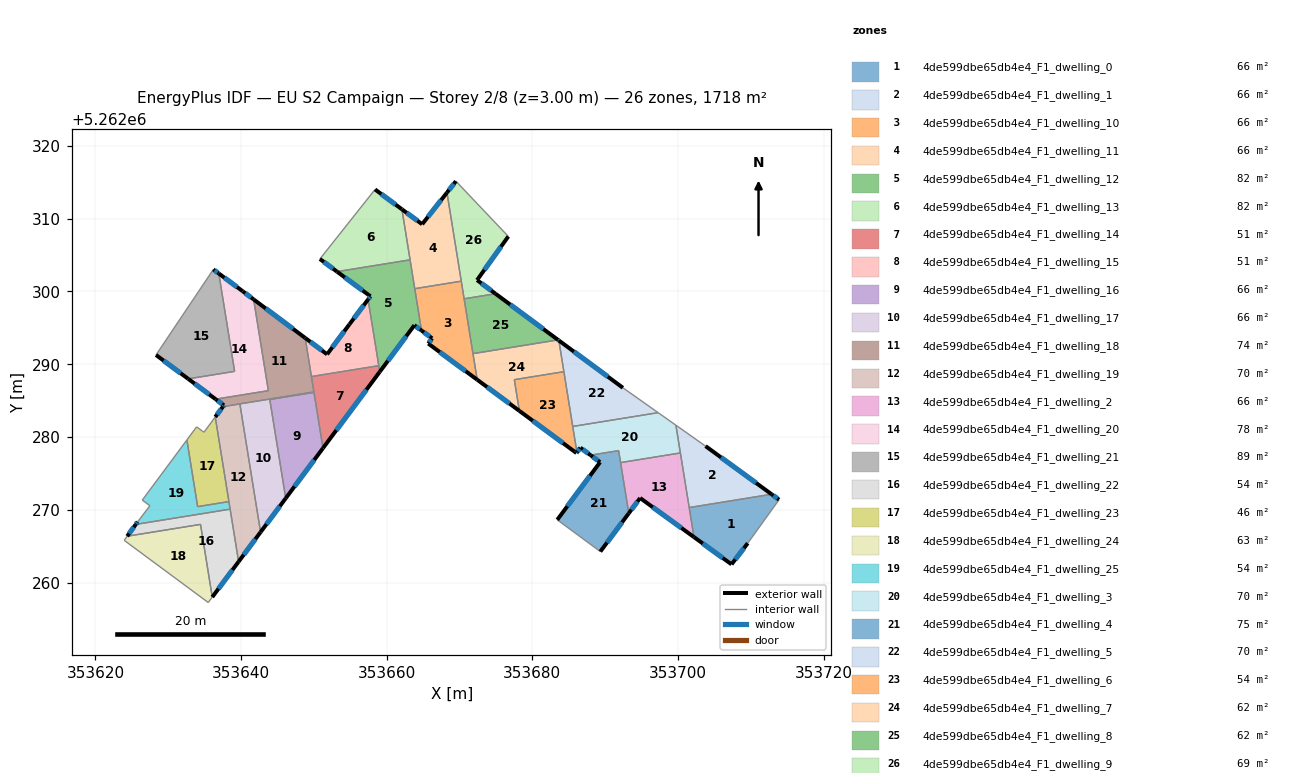
=== STOREY PLAN SPEC (per zone: floor XY polygon, exterior-wall plan segments, windows/doors) ===
zone 1: 4de599dbe65db4e4_F1_dwelling_0  (66.1 m²)
  floor: (353713.88, 5262271.40) (353709.58, 5262265.42) (353707.35, 5262262.52) (353702.20, 5262266.26) (353701.54, 5262270.32) (353712.86, 5262272.15)
  exterior wall: (353707.35, 5262262.52) – (353709.58, 5262265.42)  [3.7 m]
    window: (353707.88, 5262263.20) – (353709.06, 5262264.74)  [3.1 m²]
  exterior wall: (353702.20, 5262266.26) – (353707.35, 5262262.52)  [6.4 m]
    window: (353703.41, 5262265.39) – (353706.14, 5262263.40)  [5.4 m²]
  exterior wall: (353713.88, 5262271.40) – (353712.86, 5262272.15)  [1.3 m]
    window: (353713.64, 5262271.57) – (353713.10, 5262271.97)  [1.1 m²]
  interior walls: 3
zone 2: 4de599dbe65db4e4_F1_dwelling_1  (66.1 m²)
  floor: (353712.86, 5262272.15) (353701.54, 5262270.32) (353699.72, 5262281.63) (353703.79, 5262278.76)
  exterior wall: (353712.86, 5262272.15) – (353703.79, 5262278.76)  [11.2 m]
    window: (353710.73, 5262273.70) – (353705.92, 5262277.21)  [9.5 m²]
  interior walls: 4
zone 3: 4de599dbe65db4e4_F1_dwelling_10  (66.1 m²)
  floor: (353670.24, 5262301.41) (353672.42, 5262287.88) (353665.71, 5262292.84) (353666.24, 5262293.56) (353664.77, 5262294.64) (353663.85, 5262300.38)
  exterior wall: (353665.71, 5262292.84) – (353672.42, 5262287.88)  [8.3 m]
    window: (353667.28, 5262291.68) – (353670.84, 5262289.05)  [7.0 m²]
  exterior wall: (353666.24, 5262293.56) – (353665.71, 5262292.84)  [0.9 m]
    window: (353666.11, 5262293.39) – (353665.83, 5262293.01)  [0.8 m²]
  exterior wall: (353664.77, 5262294.64) – (353666.24, 5262293.56)  [1.8 m]
    window: (353665.12, 5262294.39) – (353665.89, 5262293.82)  [1.5 m²]
  interior walls: 5
zone 4: 4de599dbe65db4e4_F1_dwelling_11  (66.1 m²)
  floor: (353668.27, 5262313.58) (353670.24, 5262301.41) (353663.85, 5262300.38) (353662.09, 5262311.28) (353664.86, 5262309.23)
  exterior wall: (353668.27, 5262313.58) – (353664.86, 5262309.23)  [5.5 m]
    window: (353667.47, 5262312.56) – (353665.67, 5262310.25)  [4.7 m²]
  exterior wall: (353664.86, 5262309.23) – (353662.09, 5262311.28)  [3.5 m]
    window: (353664.21, 5262309.71) – (353662.74, 5262310.80)  [2.9 m²]
  interior walls: 4
zone 5: 4de599dbe65db4e4_F1_dwelling_12  (81.5 m²)
  floor: (353663.21, 5262304.34) (353664.77, 5262294.64) (353663.79, 5262295.36) (353659.04, 5262288.96) (353657.44, 5262298.90) (353657.77, 5262299.33) (353653.17, 5262302.72)
  exterior wall: (353657.77, 5262299.33) – (353657.44, 5262298.90)  [0.5 m]
    window: (353657.69, 5262299.23) – (353657.52, 5262299.00)  [0.5 m²]
  exterior wall: (353653.17, 5262302.72) – (353657.77, 5262299.33)  [5.7 m]
    window: (353654.25, 5262301.93) – (353656.69, 5262300.13)  [4.8 m²]
  exterior wall: (353663.79, 5262295.36) – (353664.77, 5262294.64)  [1.2 m]
    window: (353664.02, 5262295.19) – (353664.54, 5262294.81)  [1.0 m²]
  exterior wall: (353659.04, 5262288.96) – (353663.79, 5262295.36)  [8.0 m]
    window: (353660.16, 5262290.47) – (353662.68, 5262293.86)  [6.7 m²]
  interior walls: 5
zone 6: 4de599dbe65db4e4_F1_dwelling_13  (81.5 m²)
  floor: (353662.09, 5262311.28) (353663.21, 5262304.34) (353653.17, 5262302.72) (353650.82, 5262304.46) (353658.40, 5262314.01)
  exterior wall: (353662.09, 5262311.28) – (353658.40, 5262314.01)  [4.6 m]
    window: (353661.22, 5262311.92) – (353659.26, 5262313.37)  [3.9 m²]
  exterior wall: (353650.82, 5262304.46) – (353653.17, 5262302.72)  [2.9 m]
    window: (353651.37, 5262304.05) – (353652.62, 5262303.13)  [2.5 m²]
  interior walls: 3
zone 7: 4de599dbe65db4e4_F1_dwelling_14  (50.7 m²)
  floor: (353658.91, 5262289.81) (353659.04, 5262288.96) (353651.25, 5262278.48) (353649.66, 5262288.31)
  exterior wall: (353651.25, 5262278.48) – (353659.04, 5262288.96)  [13.1 m]
    window: (353653.08, 5262280.94) – (353657.21, 5262286.50)  [11.0 m²]
  interior walls: 5
zone 8: 4de599dbe65db4e4_F1_dwelling_15  (50.7 m²)
  floor: (353657.44, 5262298.90) (353658.91, 5262289.81) (353649.66, 5262288.31) (353648.80, 5262293.61) (353651.81, 5262291.37) (353654.88, 5262295.49)
  exterior wall: (353651.81, 5262291.37) – (353648.80, 5262293.61)  [3.8 m]
    window: (353651.10, 5262291.89) – (353649.51, 5262293.09)  [3.2 m²]
  exterior wall: (353654.88, 5262295.49) – (353651.81, 5262291.37)  [5.1 m]
    window: (353654.16, 5262294.52) – (353652.53, 5262292.34)  [4.3 m²]
  exterior wall: (353657.44, 5262298.90) – (353654.88, 5262295.49)  [4.3 m]
    window: (353656.84, 5262298.10) – (353655.48, 5262296.29)  [3.6 m²]
  interior walls: 3
zone 9: 4de599dbe65db4e4_F1_dwelling_16  (66.1 m²)
  floor: (353650.01, 5262286.14) (353651.25, 5262278.48) (353646.13, 5262271.60) (353643.94, 5262285.16)
  exterior wall: (353646.13, 5262271.60) – (353651.25, 5262278.48)  [8.6 m]
    window: (353647.33, 5262273.21) – (353650.04, 5262276.86)  [7.2 m²]
  interior walls: 3
zone 10: 4de599dbe65db4e4_F1_dwelling_17  (66.1 m²)
  floor: (353650.00, 5262286.20) (353650.01, 5262286.14) (353643.94, 5262285.16) (353646.13, 5262271.60) (353642.67, 5262266.95) (353639.83, 5262284.56)
  exterior wall: (353642.67, 5262266.95) – (353646.13, 5262271.60)  [5.8 m]
    window: (353643.48, 5262268.04) – (353645.32, 5262270.50)  [4.9 m²]
  interior walls: 5
zone 11: 4de599dbe65db4e4_F1_dwelling_18  (73.6 m²)
  floor: (353648.80, 5262293.61) (353650.00, 5262286.20) (353639.83, 5262284.56) (353637.50, 5262284.17) (353637.64, 5262284.36) (353636.50, 5262285.21) (353643.74, 5262286.38) (353641.72, 5262298.91)
  exterior wall: (353648.80, 5262293.61) – (353641.72, 5262298.91)  [8.8 m]
    window: (353647.14, 5262294.86) – (353643.38, 5262297.66)  [7.5 m²]
  exterior wall: (353637.64, 5262284.36) – (353637.50, 5262284.17)  [0.2 m]
    window: (353637.61, 5262284.32) – (353637.54, 5262284.22)  [0.2 m²]
  exterior wall: (353636.50, 5262285.21) – (353637.64, 5262284.36)  [1.4 m]
    window: (353636.77, 5262285.01) – (353637.37, 5262284.56)  [1.2 m²]
  interior walls: 6
zone 12: 4de599dbe65db4e4_F1_dwelling_19  (70.2 m²)
  floor: (353639.83, 5262284.55) (353642.67, 5262266.95) (353639.66, 5262262.89) (353636.45, 5262282.76) (353637.50, 5262284.17)
  exterior wall: (353637.50, 5262284.17) – (353636.45, 5262282.76)  [1.8 m]
    window: (353637.26, 5262283.84) – (353636.70, 5262283.09)  [1.5 m²]
  exterior wall: (353639.66, 5262262.89) – (353642.67, 5262266.95)  [5.1 m]
    window: (353640.37, 5262263.84) – (353641.97, 5262265.99)  [4.3 m²]
  interior walls: 5
zone 13: 4de599dbe65db4e4_F1_dwelling_2  (66.1 m²)
  floor: (353700.33, 5262277.82) (353702.20, 5262266.26) (353694.80, 5262271.63) (353693.24, 5262269.53) (353692.12, 5262276.49)
  exterior wall: (353693.24, 5262269.53) – (353694.80, 5262271.63)  [2.6 m]
    window: (353693.61, 5262270.03) – (353694.43, 5262271.14)  [2.2 m²]
  exterior wall: (353694.80, 5262271.63) – (353702.20, 5262266.26)  [9.1 m]
    window: (353696.54, 5262270.37) – (353700.46, 5262267.53)  [7.7 m²]
  interior walls: 4
zone 14: 4de599dbe65db4e4_F1_dwelling_20  (77.8 m²)
  floor: (353641.72, 5262298.91) (353643.74, 5262286.38) (353636.50, 5262285.21) (353632.74, 5262288.00) (353639.11, 5262289.02) (353636.94, 5262302.46) (353640.22, 5262300.03)
  exterior wall: (353632.74, 5262288.00) – (353636.50, 5262285.21)  [4.7 m]
    window: (353633.62, 5262287.34) – (353635.62, 5262285.86)  [4.0 m²]
  exterior wall: (353640.22, 5262300.03) – (353636.94, 5262302.46)  [4.1 m]
    window: (353639.45, 5262300.60) – (353637.71, 5262301.89)  [3.4 m²]
  exterior wall: (353641.72, 5262298.91) – (353640.22, 5262300.03)  [1.9 m]
    window: (353641.37, 5262299.17) – (353640.57, 5262299.77)  [1.6 m²]
  interior walls: 4
zone 15: 4de599dbe65db4e4_F1_dwelling_21  (89.5 m²)
  floor: (353636.94, 5262302.46) (353639.11, 5262289.02) (353632.74, 5262288.00) (353628.31, 5262291.28) (353636.19, 5262303.02)
  exterior wall: (353628.31, 5262291.28) – (353632.74, 5262288.00)  [5.5 m]
    window: (353629.35, 5262290.51) – (353631.70, 5262288.77)  [4.6 m²]
  exterior wall: (353636.94, 5262302.46) – (353636.19, 5262303.02)  [0.9 m]
    window: (353636.76, 5262302.60) – (353636.36, 5262302.89)  [0.8 m²]
  interior walls: 3
zone 16: 4de599dbe65db4e4_F1_dwelling_22  (54.4 m²)
  floor: (353638.49, 5262270.10) (353639.66, 5262262.89) (353636.04, 5262258.02) (353634.43, 5262268.01) (353624.35, 5262266.38) (353625.53, 5262268.01)
  exterior wall: (353625.53, 5262268.01) – (353624.35, 5262266.38)  [2.0 m]
    window: (353625.25, 5262267.62) – (353624.63, 5262266.76)  [1.7 m²]
  exterior wall: (353636.04, 5262258.02) – (353639.66, 5262262.89)  [6.1 m]
    window: (353636.89, 5262259.17) – (353638.81, 5262261.75)  [5.1 m²]
  interior walls: 4
zone 17: 4de599dbe65db4e4_F1_dwelling_23  (45.5 m²)
  floor: (353636.45, 5262282.76) (353638.33, 5262271.14) (353634.03, 5262270.45) (353632.55, 5262279.61) (353633.89, 5262281.41) (353634.67, 5262280.84) (353634.90, 5262280.67)
  interior walls: 7
zone 18: 4de599dbe65db4e4_F1_dwelling_24  (63.2 m²)
  floor: (353634.43, 5262268.01) (353636.04, 5262258.02) (353635.49, 5262257.28) (353623.94, 5262265.82) (353624.35, 5262266.38)
  interior walls: 5
zone 19: 4de599dbe65db4e4_F1_dwelling_25  (54.4 m²)
  floor: (353632.55, 5262279.61) (353634.03, 5262270.45) (353638.33, 5262271.14) (353638.49, 5262270.10) (353625.53, 5262268.01) (353625.79, 5262268.37) (353627.48, 5262270.57) (353626.42, 5262271.34)
  exterior wall: (353625.79, 5262268.37) – (353625.53, 5262268.01)  [0.4 m]
    window: (353625.73, 5262268.28) – (353625.59, 5262268.09)  [0.4 m²]
  interior walls: 7
zone 20: 4de599dbe65db4e4_F1_dwelling_3  (70.4 m²)
  floor: (353699.72, 5262281.63) (353700.33, 5262277.82) (353692.12, 5262276.49) (353691.85, 5262278.14) (353687.99, 5262277.52) (353686.60, 5262278.54) (353686.12, 5262277.90) (353685.54, 5262281.46) (353697.28, 5262283.35)
  exterior wall: (353686.60, 5262278.54) – (353687.99, 5262277.52)  [1.7 m]
    window: (353686.93, 5262278.30) – (353687.67, 5262277.76)  [1.5 m²]
  exterior wall: (353686.12, 5262277.90) – (353686.60, 5262278.54)  [0.8 m]
    window: (353686.23, 5262278.05) – (353686.49, 5262278.39)  [0.7 m²]
  interior walls: 7
zone 21: 4de599dbe65db4e4_F1_dwelling_4  (74.6 m²)
  floor: (353691.85, 5262278.14) (353693.24, 5262269.53) (353689.33, 5262264.27) (353683.42, 5262268.64) (353689.30, 5262276.55) (353687.99, 5262277.52)
  exterior wall: (353689.30, 5262276.55) – (353683.42, 5262268.64)  [9.9 m]
    window: (353687.92, 5262274.69) – (353684.80, 5262270.49)  [8.3 m²]
  exterior wall: (353687.99, 5262277.52) – (353689.30, 5262276.55)  [1.6 m]
    window: (353688.30, 5262277.29) – (353688.99, 5262276.78)  [1.4 m²]
  exterior wall: (353689.33, 5262264.27) – (353693.24, 5262269.53)  [6.6 m]
    window: (353690.25, 5262265.51) – (353692.32, 5262268.30)  [5.5 m²]
  interior walls: 4
zone 22: 4de599dbe65db4e4_F1_dwelling_5  (70.4 m²)
  floor: (353692.43, 5262286.77) (353697.28, 5262283.35) (353685.54, 5262281.46) (353683.64, 5262293.26)
  exterior wall: (353692.43, 5262286.77) – (353683.64, 5262293.26)  [10.9 m]
    window: (353690.37, 5262288.30) – (353685.70, 5262291.74)  [9.2 m²]
  interior walls: 4
zone 23: 4de599dbe65db4e4_F1_dwelling_6  (54.2 m²)
  floor: (353684.33, 5262288.98) (353686.12, 5262277.90) (353686.05, 5262277.81) (353678.22, 5262283.60) (353677.52, 5262287.88)
  exterior wall: (353686.05, 5262277.81) – (353686.12, 5262277.90)  [0.1 m]
    window: (353686.07, 5262277.83) – (353686.10, 5262277.88)  [0.1 m²]
  exterior wall: (353678.22, 5262283.60) – (353686.05, 5262277.81)  [9.7 m]
    window: (353680.06, 5262282.24) – (353684.21, 5262279.17)  [8.2 m²]
  interior walls: 4
zone 24: 4de599dbe65db4e4_F1_dwelling_7  (61.8 m²)
  floor: (353683.64, 5262293.26) (353684.33, 5262288.98) (353677.52, 5262287.88) (353678.22, 5262283.60) (353672.42, 5262287.88) (353671.84, 5262291.46) (353683.53, 5262293.35)
  exterior wall: (353672.42, 5262287.88) – (353678.22, 5262283.60)  [7.2 m]
    window: (353673.78, 5262286.88) – (353676.85, 5262284.61)  [6.1 m²]
  exterior wall: (353683.64, 5262293.26) – (353683.53, 5262293.35)  [0.1 m]
    window: (353683.61, 5262293.28) – (353683.55, 5262293.33)  [0.1 m²]
  interior walls: 5
zone 25: 4de599dbe65db4e4_F1_dwelling_8  (61.8 m²)
  floor: (353683.53, 5262293.35) (353671.84, 5262291.46) (353670.63, 5262298.99) (353674.94, 5262299.69)
  exterior wall: (353683.53, 5262293.35) – (353674.94, 5262299.69)  [10.7 m]
    window: (353681.51, 5262294.83) – (353676.96, 5262298.20)  [9.0 m²]
  interior walls: 3
zone 26: 4de599dbe65db4e4_F1_dwelling_9  (69.4 m²)
  floor: (353669.50, 5262315.14) (353676.70, 5262307.56) (353672.41, 5262301.56) (353674.94, 5262299.69) (353670.63, 5262298.99) (353668.27, 5262313.58)
  exterior wall: (353669.50, 5262315.14) – (353668.27, 5262313.58)  [2.0 m]
    window: (353669.21, 5262314.77) – (353668.56, 5262313.94)  [1.7 m²]
  exterior wall: (353672.41, 5262301.56) – (353676.70, 5262307.56)  [7.4 m]
    window: (353673.41, 5262302.97) – (353675.69, 5262306.15)  [6.2 m²]
  exterior wall: (353674.94, 5262299.69) – (353672.41, 5262301.56)  [3.2 m]
    window: (353674.35, 5262300.13) – (353673.00, 5262301.12)  [2.7 m²]
  interior walls: 4

=== DERIVED (storey summary) ===
Building: EU S2 Campaign
Storey: 2 of 8  (floor level z = 3.00 m)
Storey gross floor area: 1718.1 m²
Zones on this storey: 26
  - 4de599dbe65db4e4_F1_dwelling_0: floor 66.1 m²; exterior wall 11.3 m (33.9 m²); 3 window(s) 9.5 m²; WWR 28.1%
  - 4de599dbe65db4e4_F1_dwelling_1: floor 66.1 m²; exterior wall 11.2 m (33.7 m²); 1 window(s) 9.5 m²; WWR 28.1%
  - 4de599dbe65db4e4_F1_dwelling_10: floor 66.1 m²; exterior wall 11.1 m (33.2 m²); 3 window(s) 9.3 m²; WWR 28.1%
  - 4de599dbe65db4e4_F1_dwelling_11: floor 66.1 m²; exterior wall 9.0 m (26.9 m²); 2 window(s) 7.6 m²; WWR 28.1%
  - 4de599dbe65db4e4_F1_dwelling_12: floor 81.5 m²; exterior wall 15.4 m (46.3 m²); 4 window(s) 13.0 m²; WWR 28.1%
  - 4de599dbe65db4e4_F1_dwelling_13: floor 81.5 m²; exterior wall 7.5 m (22.5 m²); 2 window(s) 6.3 m²; WWR 28.1%
  - 4de599dbe65db4e4_F1_dwelling_14: floor 50.7 m²; exterior wall 13.1 m (39.2 m²); 1 window(s) 11.0 m²; WWR 28.1%
  - 4de599dbe65db4e4_F1_dwelling_15: floor 50.7 m²; exterior wall 13.2 m (39.5 m²); 3 window(s) 11.1 m²; WWR 28.1%
  - 4de599dbe65db4e4_F1_dwelling_16: floor 66.1 m²; exterior wall 8.6 m (25.7 m²); 1 window(s) 7.2 m²; WWR 28.1%
  - 4de599dbe65db4e4_F1_dwelling_17: floor 66.1 m²; exterior wall 5.8 m (17.4 m²); 1 window(s) 4.9 m²; WWR 28.1%
  - 4de599dbe65db4e4_F1_dwelling_18: floor 73.6 m²; exterior wall 10.5 m (31.5 m²); 3 window(s) 8.9 m²; WWR 28.1%
  - 4de599dbe65db4e4_F1_dwelling_19: floor 70.2 m²; exterior wall 6.8 m (20.4 m²); 2 window(s) 5.8 m²; WWR 28.1%
  - 4de599dbe65db4e4_F1_dwelling_2: floor 66.1 m²; exterior wall 11.8 m (35.3 m²); 2 window(s) 9.9 m²; WWR 28.1%
  - 4de599dbe65db4e4_F1_dwelling_20: floor 77.8 m²; exterior wall 10.6 m (31.9 m²); 3 window(s) 9.0 m²; WWR 28.1%
  - 4de599dbe65db4e4_F1_dwelling_21: floor 89.5 m²; exterior wall 6.4 m (19.3 m²); 2 window(s) 5.4 m²; WWR 28.1%
  - 4de599dbe65db4e4_F1_dwelling_22: floor 54.4 m²; exterior wall 8.1 m (24.2 m²); 2 window(s) 6.8 m²; WWR 28.1%
  - 4de599dbe65db4e4_F1_dwelling_23: floor 45.5 m²
  - 4de599dbe65db4e4_F1_dwelling_24: floor 63.2 m²
  - 4de599dbe65db4e4_F1_dwelling_25: floor 54.4 m²; exterior wall 0.4 m (1.3 m²); 1 window(s) 0.4 m²; WWR 28.1%
  - 4de599dbe65db4e4_F1_dwelling_3: floor 70.4 m²; exterior wall 2.5 m (7.6 m²); 2 window(s) 2.1 m²; WWR 28.1%
  - 4de599dbe65db4e4_F1_dwelling_4: floor 74.6 m²; exterior wall 18.0 m (54.1 m²); 3 window(s) 15.2 m²; WWR 28.1%
  - 4de599dbe65db4e4_F1_dwelling_5: floor 70.4 m²; exterior wall 10.9 m (32.8 m²); 1 window(s) 9.2 m²; WWR 28.1%
  - 4de599dbe65db4e4_F1_dwelling_6: floor 54.2 m²; exterior wall 9.9 m (29.6 m²); 2 window(s) 8.3 m²; WWR 28.1%
  - 4de599dbe65db4e4_F1_dwelling_7: floor 61.8 m²; exterior wall 7.3 m (22.0 m²); 2 window(s) 6.2 m²; WWR 28.1%
  - 4de599dbe65db4e4_F1_dwelling_8: floor 61.8 m²; exterior wall 10.7 m (32.0 m²); 1 window(s) 9.0 m²; WWR 28.1%
  - 4de599dbe65db4e4_F1_dwelling_9: floor 69.4 m²; exterior wall 12.5 m (37.6 m²); 3 window(s) 10.6 m²; WWR 28.1%
Zone adjacency (shared interzone walls):
  - 4de599dbe65db4e4_F1_dwelling_0 ↔ 4de599dbe65db4e4_F1_dwelling_1
  - 4de599dbe65db4e4_F1_dwelling_0 ↔ 4de599dbe65db4e4_F1_dwelling_2
  - 4de599dbe65db4e4_F1_dwelling_1 ↔ 4de599dbe65db4e4_F1_dwelling_2
  - 4de599dbe65db4e4_F1_dwelling_1 ↔ 4de599dbe65db4e4_F1_dwelling_3
  - 4de599dbe65db4e4_F1_dwelling_10 ↔ 4de599dbe65db4e4_F1_dwelling_11
  - 4de599dbe65db4e4_F1_dwelling_10 ↔ 4de599dbe65db4e4_F1_dwelling_12
  - 4de599dbe65db4e4_F1_dwelling_10 ↔ 4de599dbe65db4e4_F1_dwelling_7
  - 4de599dbe65db4e4_F1_dwelling_10 ↔ 4de599dbe65db4e4_F1_dwelling_8
  - 4de599dbe65db4e4_F1_dwelling_10 ↔ 4de599dbe65db4e4_F1_dwelling_9
  - 4de599dbe65db4e4_F1_dwelling_11 ↔ 4de599dbe65db4e4_F1_dwelling_12
  - 4de599dbe65db4e4_F1_dwelling_11 ↔ 4de599dbe65db4e4_F1_dwelling_13
  - 4de599dbe65db4e4_F1_dwelling_11 ↔ 4de599dbe65db4e4_F1_dwelling_9
  - 4de599dbe65db4e4_F1_dwelling_12 ↔ 4de599dbe65db4e4_F1_dwelling_13
  - 4de599dbe65db4e4_F1_dwelling_12 ↔ 4de599dbe65db4e4_F1_dwelling_14
  - 4de599dbe65db4e4_F1_dwelling_12 ↔ 4de599dbe65db4e4_F1_dwelling_15
  - 4de599dbe65db4e4_F1_dwelling_14 ↔ 4de599dbe65db4e4_F1_dwelling_15
  - 4de599dbe65db4e4_F1_dwelling_14 ↔ 4de599dbe65db4e4_F1_dwelling_16
  - 4de599dbe65db4e4_F1_dwelling_14 ↔ 4de599dbe65db4e4_F1_dwelling_17
  - 4de599dbe65db4e4_F1_dwelling_14 ↔ 4de599dbe65db4e4_F1_dwelling_18
  - 4de599dbe65db4e4_F1_dwelling_15 ↔ 4de599dbe65db4e4_F1_dwelling_18
  - 4de599dbe65db4e4_F1_dwelling_16 ↔ 4de599dbe65db4e4_F1_dwelling_17
  - 4de599dbe65db4e4_F1_dwelling_17 ↔ 4de599dbe65db4e4_F1_dwelling_18
  - 4de599dbe65db4e4_F1_dwelling_17 ↔ 4de599dbe65db4e4_F1_dwelling_19
  - 4de599dbe65db4e4_F1_dwelling_18 ↔ 4de599dbe65db4e4_F1_dwelling_19
  - 4de599dbe65db4e4_F1_dwelling_18 ↔ 4de599dbe65db4e4_F1_dwelling_20
  - 4de599dbe65db4e4_F1_dwelling_19 ↔ 4de599dbe65db4e4_F1_dwelling_22
  - 4de599dbe65db4e4_F1_dwelling_19 ↔ 4de599dbe65db4e4_F1_dwelling_23
  - 4de599dbe65db4e4_F1_dwelling_19 ↔ 4de599dbe65db4e4_F1_dwelling_25
  - 4de599dbe65db4e4_F1_dwelling_2 ↔ 4de599dbe65db4e4_F1_dwelling_3
  - 4de599dbe65db4e4_F1_dwelling_2 ↔ 4de599dbe65db4e4_F1_dwelling_4
  - 4de599dbe65db4e4_F1_dwelling_20 ↔ 4de599dbe65db4e4_F1_dwelling_21
  - 4de599dbe65db4e4_F1_dwelling_22 ↔ 4de599dbe65db4e4_F1_dwelling_24
  - 4de599dbe65db4e4_F1_dwelling_22 ↔ 4de599dbe65db4e4_F1_dwelling_25
  - 4de599dbe65db4e4_F1_dwelling_23 ↔ 4de599dbe65db4e4_F1_dwelling_25
  - 4de599dbe65db4e4_F1_dwelling_3 ↔ 4de599dbe65db4e4_F1_dwelling_4
  - 4de599dbe65db4e4_F1_dwelling_3 ↔ 4de599dbe65db4e4_F1_dwelling_5
  - 4de599dbe65db4e4_F1_dwelling_3 ↔ 4de599dbe65db4e4_F1_dwelling_6
  - 4de599dbe65db4e4_F1_dwelling_5 ↔ 4de599dbe65db4e4_F1_dwelling_6
  - 4de599dbe65db4e4_F1_dwelling_5 ↔ 4de599dbe65db4e4_F1_dwelling_7
  - 4de599dbe65db4e4_F1_dwelling_6 ↔ 4de599dbe65db4e4_F1_dwelling_7
  - 4de599dbe65db4e4_F1_dwelling_7 ↔ 4de599dbe65db4e4_F1_dwelling_8
  - 4de599dbe65db4e4_F1_dwelling_8 ↔ 4de599dbe65db4e4_F1_dwelling_9